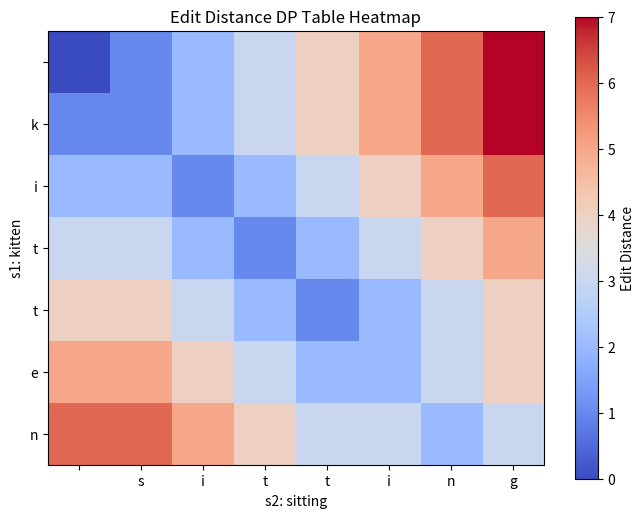
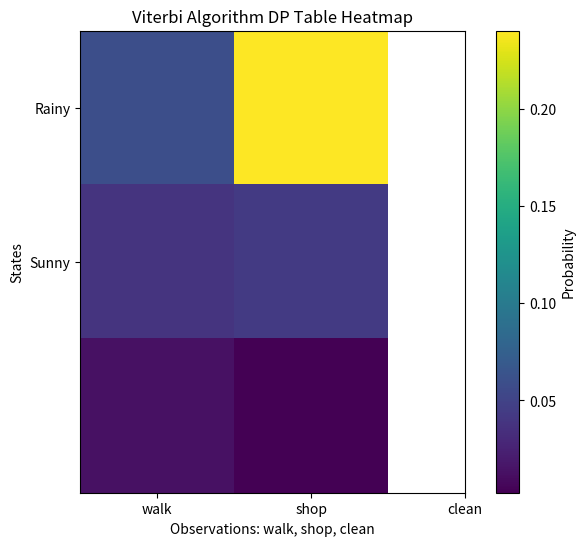
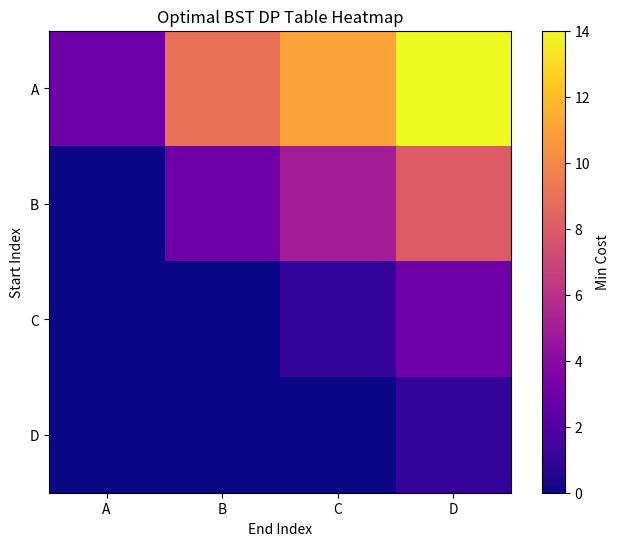

Generate these figures, in order, with matplotlib:
import matplotlib.pyplot as plt
import numpy as np

def edit_distance(s1, s2):
    """
    Computes the Edit Distance (Levenshtein Distance) using Dynamic Programming.

    Concept: Minimum number of operations (insert, delete, substitute) to transform s1 into s2.

    Time Complexity: O(m * n)
    Space Complexity: O(m * n)

    Applications: Text similarity in ML, spell checking, DNA sequence alignment in bioinformatics.

    Examples:
    - s1="kitten", s2="sitting"
      Distance: 3 (k->s, e->i, +g)

    Edge Cases:
    - Empty strings: distance = len(other)
    - Identical: 0
    - One char diff: 1
    """
    m, n = len(s1), len(s2)
    dp = [[0] * (n + 1) for _ in range(m + 1)]
    for i in range(m + 1):
        dp[i][0] = i
    for j in range(n + 1):
        dp[0][j] = j
    for i in range(1, m + 1):
        for j in range(1, n + 1):
            if s1[i - 1] == s2[j - 1]:
                dp[i][j] = dp[i - 1][j - 1]
            else:
                dp[i][j] = 1 + min(dp[i - 1][j], dp[i][j - 1], dp[i - 1][j - 1])
    return dp[m][n], dp

def visualize_edit_distance(dp, s1, s2):
    """Visualizes the DP table for Edit Distance as a heatmap."""
    plt.figure(figsize=(8, 6))
    plt.imshow(dp, cmap='coolwarm', origin='upper')
    plt.colorbar(label='Edit Distance')
    plt.title('Edit Distance DP Table Heatmap')
    plt.xlabel(f's2: {s2}')
    plt.ylabel(f's1: {s1}')
    plt.xticks(range(len(dp[0])), [''] + list(s2))
    plt.yticks(range(len(dp)), [''] + list(s1))
    plt.show()

def viterbi(observations, states, start_p, trans_p, emit_p):
    """
    Implements the Viterbi algorithm for Hidden Markov Models (HMM).

    Concept: Finds the most likely sequence of hidden states given observations.

    Time Complexity: O(T * N^2) where T is observations length, N is states
    Space Complexity: O(T * N)

    Applications: Speech recognition, POS tagging in NLP, bioinformatics.

    Example: Simple weather model with states ['Rainy', 'Sunny'], observations ['walk', 'shop', 'clean']

    Edge Cases: Single observation, single state.
    """
    T = len(observations)
    N = len(states)
    V = [{} for _ in range(T)]
    path = {}

    # Initialize
    for st in states:
        V[0][st] = start_p[st] * emit_p.get((st, observations[0]), 0)
        path[st] = [st]

    # Recursion
    for t in range(1, T):
        newpath = {}
        for st in states:
            (prob, prev_st) = max([(V[t-1][prev] * trans_p.get((prev, st), 0) * emit_p.get((st, observations[t]), 0), prev) for prev in states])
            V[t][st] = prob
            newpath[st] = path[prev_st] + [st]
        path = newpath

    # Termination
    (prob, st) = max([(V[T-1][s], s) for s in states])
    return prob, path[st], V

def visualize_viterbi(V, states, observations):
    """Visualizes the Viterbi DP table (probabilities) as a heatmap."""
    T = len(V)
    N = len(states)
    dp_matrix = [[V[t][st] for st in states] for t in range(T)]
    plt.figure(figsize=(8, 6))
    plt.imshow(dp_matrix, cmap='viridis', origin='upper')
    plt.colorbar(label='Probability')
    plt.title('Viterbi Algorithm DP Table Heatmap')
    plt.xlabel('Observations: ' + ', '.join(observations))
    plt.ylabel('States')
    plt.xticks(range(len(observations)), observations)
    plt.yticks(range(len(states)), states)
    plt.show()

def optimal_bst(keys, freq):
    """
    Computes the cost of Optimal Binary Search Tree using Dynamic Programming.

    Concept: Minimize expected search cost in BST with given keys and frequencies.

    Time Complexity: O(n^2)
    Space Complexity: O(n^2)

    Applications: Optimizing decision trees in ML, database indexing.

    Examples:
    - keys=['A','B','C','D'], freq=[3,3,1,1]
      Min cost: around 13

    Edge Cases:
    - Single key: freq[0]
    - Equal freq: balanced
    """
    n = len(keys)
    dp = [[0] * n for _ in range(n)]
    for i in range(n):
        dp[i][i] = freq[i]
    for length in range(2, n + 1):
        for i in range(n - length + 1):
            j = i + length - 1
            dp[i][j] = float('inf')
            for r in range(i, j + 1):
                left = dp[i][r - 1] if r > i else 0
                right = dp[r + 1][j] if r < j else 0
                cost = left + right + sum(freq[i:j + 1])
                if cost < dp[i][j]:
                    dp[i][j] = cost
    return dp[0][n - 1], dp

def visualize_optimal_bst(dp, keys):
    """Visualizes the DP table for Optimal BST as a heatmap."""
    plt.figure(figsize=(8, 6))
    plt.imshow(dp, cmap='plasma', origin='upper')
    plt.colorbar(label='Min Cost')
    plt.title('Optimal BST DP Table Heatmap')
    plt.xlabel('End Index')
    plt.ylabel('Start Index')
    plt.xticks(range(len(dp)), keys)
    plt.yticks(range(len(dp)), keys)
    plt.show()

if __name__ == "__main__":
    # Edit Distance Example
    s1 = "kitten"
    s2 = "sitting"
    dist, dp_edit = edit_distance(s1, s2)
    print(f"Edit Distance: {dist}")
    visualize_edit_distance(dp_edit, s1, s2)

    # Viterbi Example
    states = ['Rainy', 'Sunny']
    observations = ['walk', 'shop', 'clean']
    start_p = {'Rainy': 0.6, 'Sunny': 0.4}
    trans_p = {('Rainy', 'Rainy'): 0.7, ('Rainy', 'Sunny'): 0.3,
               ('Sunny', 'Rainy'): 0.4, ('Sunny', 'Sunny'): 0.6}
    emit_p = {('Rainy', 'walk'): 0.1, ('Rainy', 'shop'): 0.4, ('Rainy', 'clean'): 0.5,
              ('Sunny', 'walk'): 0.6, ('Sunny', 'shop'): 0.3, ('Sunny', 'clean'): 0.1}
    prob, path, V = viterbi(observations, states, start_p, trans_p, emit_p)
    print(f"Viterbi Prob: {prob}, Path: {path}")
    visualize_viterbi(V, states, observations)

    # Optimal BST Example
    keys = ['A', 'B', 'C', 'D']
    freq = [3, 3, 1, 1]
    cost, dp_bst = optimal_bst(keys, freq)
    print(f"Optimal BST Cost: {cost}")
    visualize_optimal_bst(dp_bst, keys)